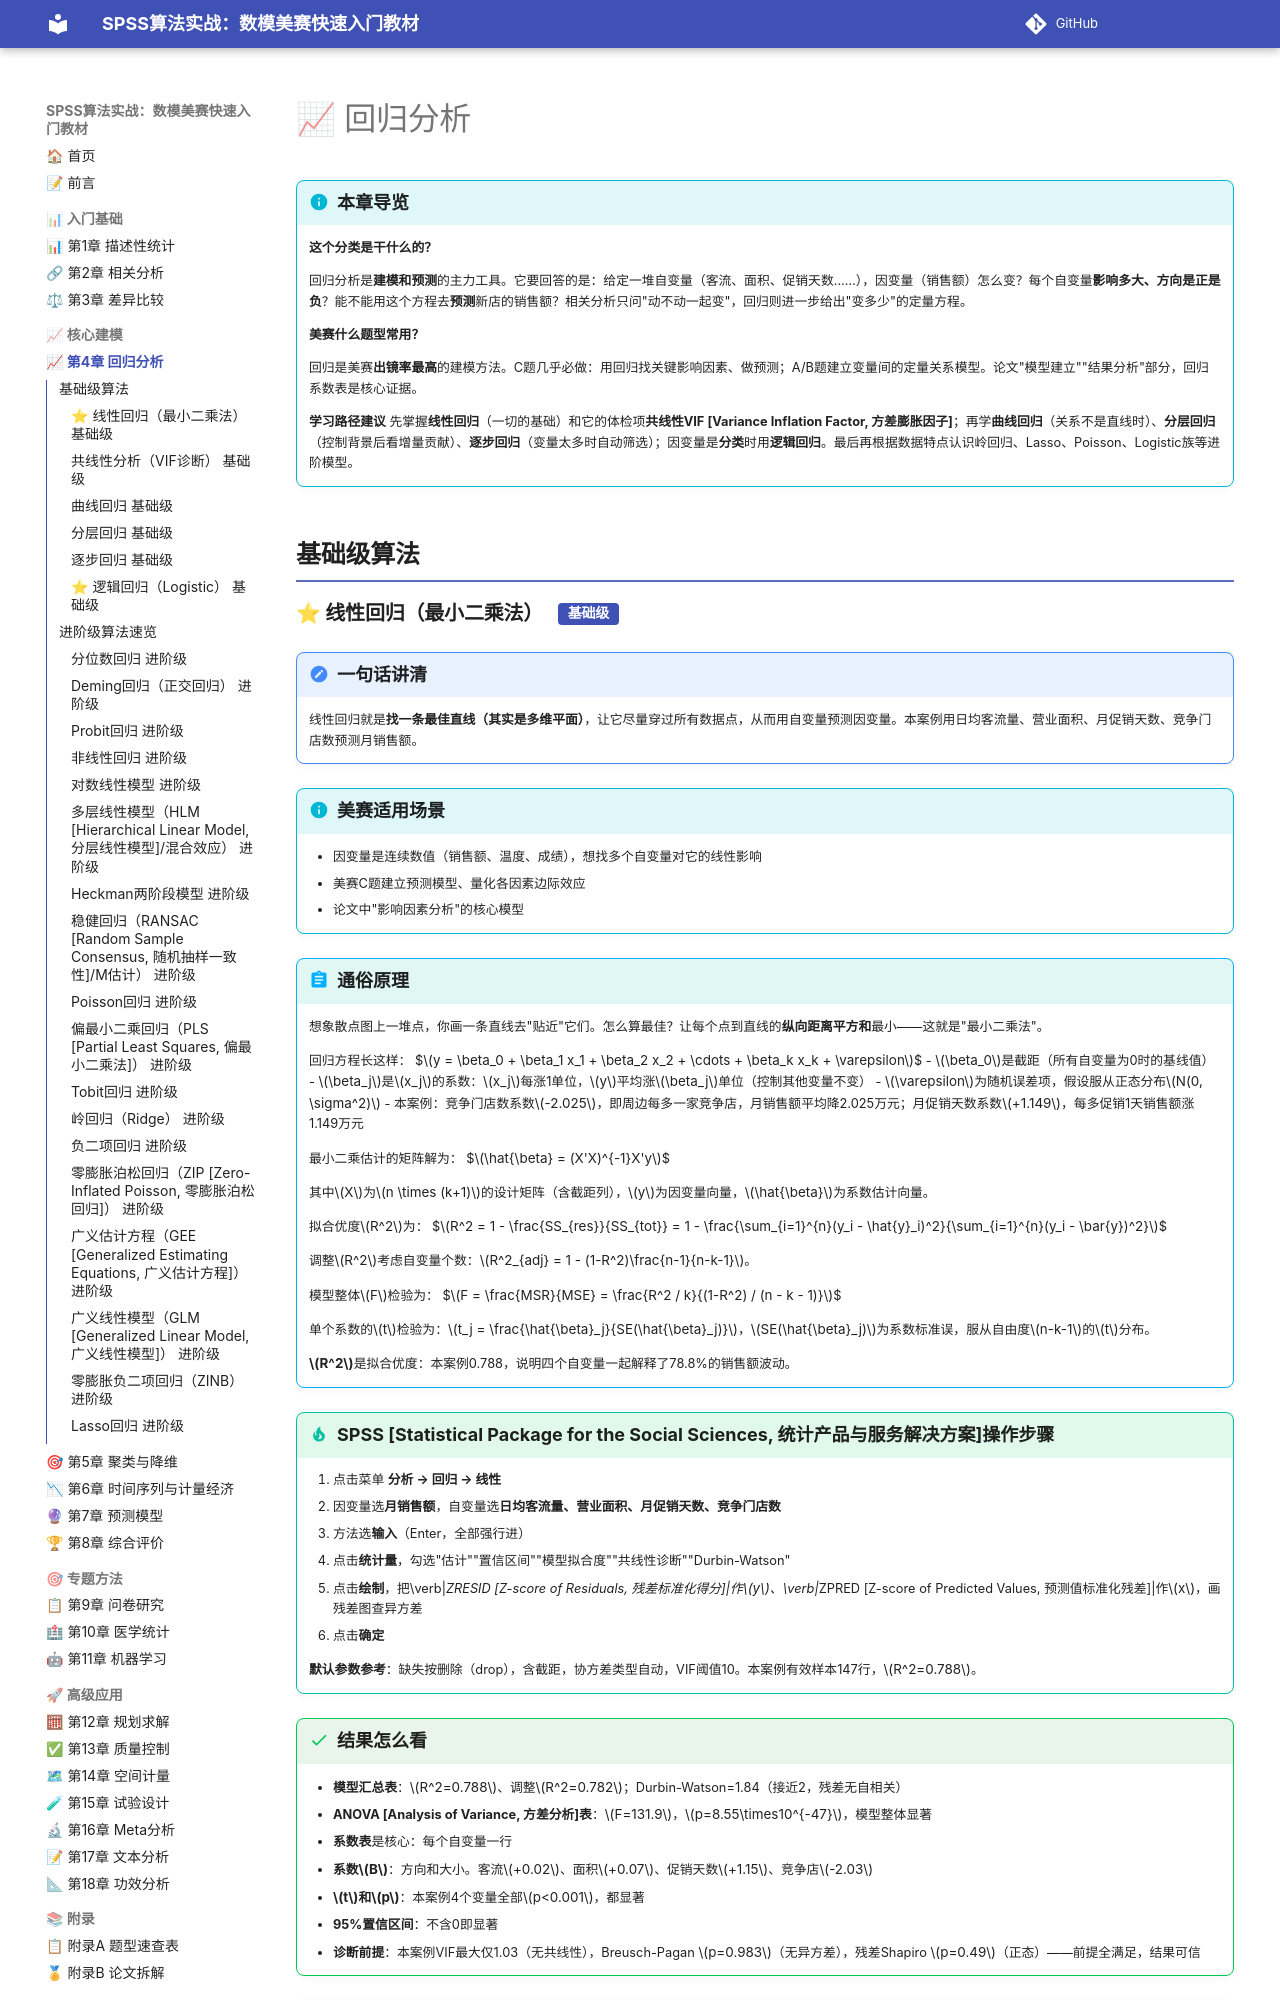

repository: biyyl234/SPSS-MCM-textbook · page: ch04/index.html · generator: mkdocs


# 📈 回归分析

!!! info "本章导览"
    **这个分类是干什么的？**

    回归分析是**建模和预测**的主力工具。它要回答的是：给定一堆自变量（客流、面积、促销天数……），因变量（销售额）怎么变？每个自变量**影响多大、方向是正是负**？能不能用这个方程去**预测**新店的销售额？相关分析只问"动不动一起变"，回归则进一步给出"变多少"的定量方程。

    **美赛什么题型常用？**

    回归是美赛**出镜率最高**的建模方法。C题几乎必做：用回归找关键影响因素、做预测；A/B题建立变量间的定量关系模型。论文"模型建立""结果分析"部分，回归系数表是核心证据。

    **学习路径建议**
    先掌握**线性回归**（一切的基础）和它的体检项**共线性VIF [Variance Inflation Factor, 方差膨胀因子]**；再学**曲线回归**（关系不是直线时）、**分层回归**（控制背景后看增量贡献）、**逐步回归**（变量太多时自动筛选）；因变量是**分类**时用**逻辑回归**。最后再根据数据特点认识岭回归、Lasso、Poisson、Logistic族等进阶模型。

## 基础级算法
